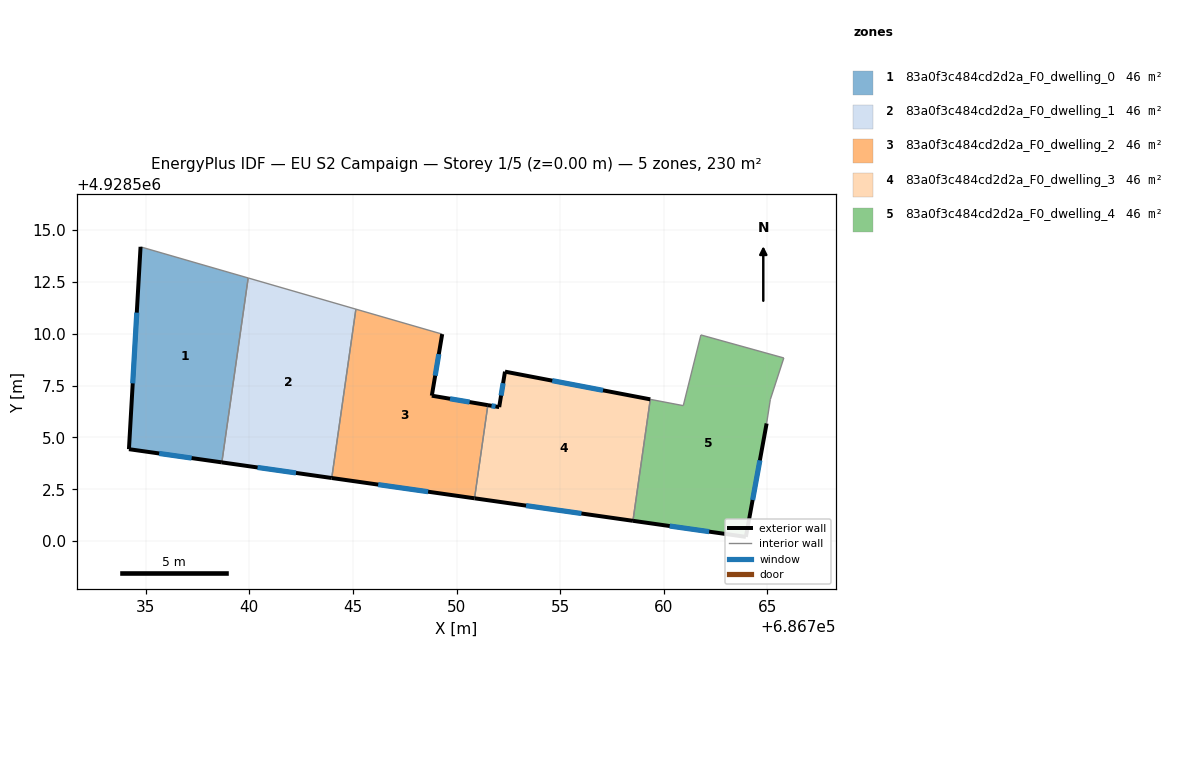
=== STOREY PLAN SPEC (per zone: floor XY polygon, exterior-wall plan segments, windows/doors) ===
zone 1: 83a0f3c484cd2d2a_F0_dwelling_0  (46.1 m²)
  floor: (686739.95, 4928512.69) (686738.68, 4928503.80) (686734.20, 4928504.44) (686734.76, 4928514.20)
  exterior wall: (686734.20, 4928504.44) – (686738.68, 4928503.80)  [4.5 m]
    window: (686735.66, 4928504.23) – (686737.22, 4928504.01)  [1.7 m²]
  exterior wall: (686734.76, 4928514.20) – (686734.20, 4928504.44)  [9.8 m]
    window: (686734.58, 4928511.02) – (686734.38, 4928507.61)  [3.6 m²]
  interior walls: 2
zone 2: 83a0f3c484cd2d2a_F0_dwelling_1  (46.1 m²)
  floor: (686745.15, 4928511.19) (686743.98, 4928503.04) (686738.68, 4928503.80) (686739.95, 4928512.69)
  exterior wall: (686738.68, 4928503.80) – (686743.98, 4928503.04)  [5.4 m]
    window: (686740.40, 4928503.55) – (686742.26, 4928503.29)  [2.0 m²]
  interior walls: 3
zone 3: 83a0f3c484cd2d2a_F0_dwelling_2  (46.1 m²)
  floor: (686749.31, 4928509.99) (686748.81, 4928507.02) (686751.51, 4928506.56) (686750.87, 4928502.07) (686743.98, 4928503.04) (686745.15, 4928511.19)
  exterior wall: (686748.81, 4928507.02) – (686749.31, 4928509.99)  [3.0 m]
    window: (686748.97, 4928507.98) – (686749.15, 4928509.02)  [1.1 m²]
  exterior wall: (686751.51, 4928506.56) – (686748.81, 4928507.02)  [2.7 m]
    window: (686750.63, 4928506.71) – (686749.69, 4928506.87)  [1.0 m²]
  exterior wall: (686743.98, 4928503.04) – (686750.87, 4928502.07)  [7.0 m]
    window: (686746.22, 4928502.73) – (686748.63, 4928502.38)  [2.6 m²]
  interior walls: 3
zone 4: 83a0f3c484cd2d2a_F0_dwelling_3  (46.1 m²)
  floor: (686759.35, 4928506.84) (686758.51, 4928500.98) (686750.87, 4928502.07) (686751.51, 4928506.56) (686752.06, 4928506.47) (686752.34, 4928508.18)
  exterior wall: (686750.87, 4928502.07) – (686758.51, 4928500.98)  [7.7 m]
    window: (686753.35, 4928501.71) – (686756.03, 4928501.33)  [2.8 m²]
  exterior wall: (686752.06, 4928506.47) – (686751.51, 4928506.56)  [0.6 m]
    window: (686751.88, 4928506.50) – (686751.69, 4928506.53)  [0.2 m²]
  exterior wall: (686752.34, 4928508.18) – (686752.06, 4928506.47)  [1.7 m]
    window: (686752.25, 4928507.62) – (686752.15, 4928507.02)  [0.6 m²]
  exterior wall: (686759.35, 4928506.84) – (686752.34, 4928508.18)  [7.1 m]
    window: (686757.07, 4928507.27) – (686754.62, 4928507.74)  [2.6 m²]
  interior walls: 2
zone 5: 83a0f3c484cd2d2a_F0_dwelling_4  (46.1 m²)
  floor: (686765.79, 4928508.84) (686765.14, 4928506.84) (686764.96, 4928505.68) (686763.96, 4928500.21) (686758.51, 4928500.98) (686759.35, 4928506.84) (686760.94, 4928506.54) (686761.79, 4928509.95)
  exterior wall: (686763.96, 4928500.21) – (686764.96, 4928505.68)  [5.6 m]
    window: (686764.28, 4928501.98) – (686764.63, 4928503.90)  [2.0 m²]
  exterior wall: (686758.51, 4928500.98) – (686763.96, 4928500.21)  [5.5 m]
    window: (686760.28, 4928500.73) – (686762.19, 4928500.46)  [2.0 m²]
  interior walls: 6

=== DERIVED (storey summary) ===
Building: EU S2 Campaign
Storey: 1 of 5  (floor level z = 0.00 m)
Storey gross floor area: 230.5 m²
Zones on this storey: 5
  - 83a0f3c484cd2d2a_F0_dwelling_0: floor 46.1 m²; exterior wall 14.3 m (42.9 m²); 2 window(s) 5.2 m²; WWR 12.2%
  - 83a0f3c484cd2d2a_F0_dwelling_1: floor 46.1 m²; exterior wall 5.4 m (16.1 m²); 1 window(s) 2.0 m²; WWR 12.2%
  - 83a0f3c484cd2d2a_F0_dwelling_2: floor 46.1 m²; exterior wall 12.7 m (38.1 m²); 3 window(s) 4.7 m²; WWR 12.2%
  - 83a0f3c484cd2d2a_F0_dwelling_3: floor 46.1 m²; exterior wall 17.1 m (51.4 m²); 4 window(s) 6.3 m²; WWR 12.2%
  - 83a0f3c484cd2d2a_F0_dwelling_4: floor 46.1 m²; exterior wall 11.1 m (33.2 m²); 2 window(s) 4.1 m²; WWR 12.2%
Zone adjacency (shared interzone walls):
  - 83a0f3c484cd2d2a_F0_dwelling_0 ↔ 83a0f3c484cd2d2a_F0_dwelling_1
  - 83a0f3c484cd2d2a_F0_dwelling_1 ↔ 83a0f3c484cd2d2a_F0_dwelling_2
  - 83a0f3c484cd2d2a_F0_dwelling_2 ↔ 83a0f3c484cd2d2a_F0_dwelling_3
  - 83a0f3c484cd2d2a_F0_dwelling_3 ↔ 83a0f3c484cd2d2a_F0_dwelling_4